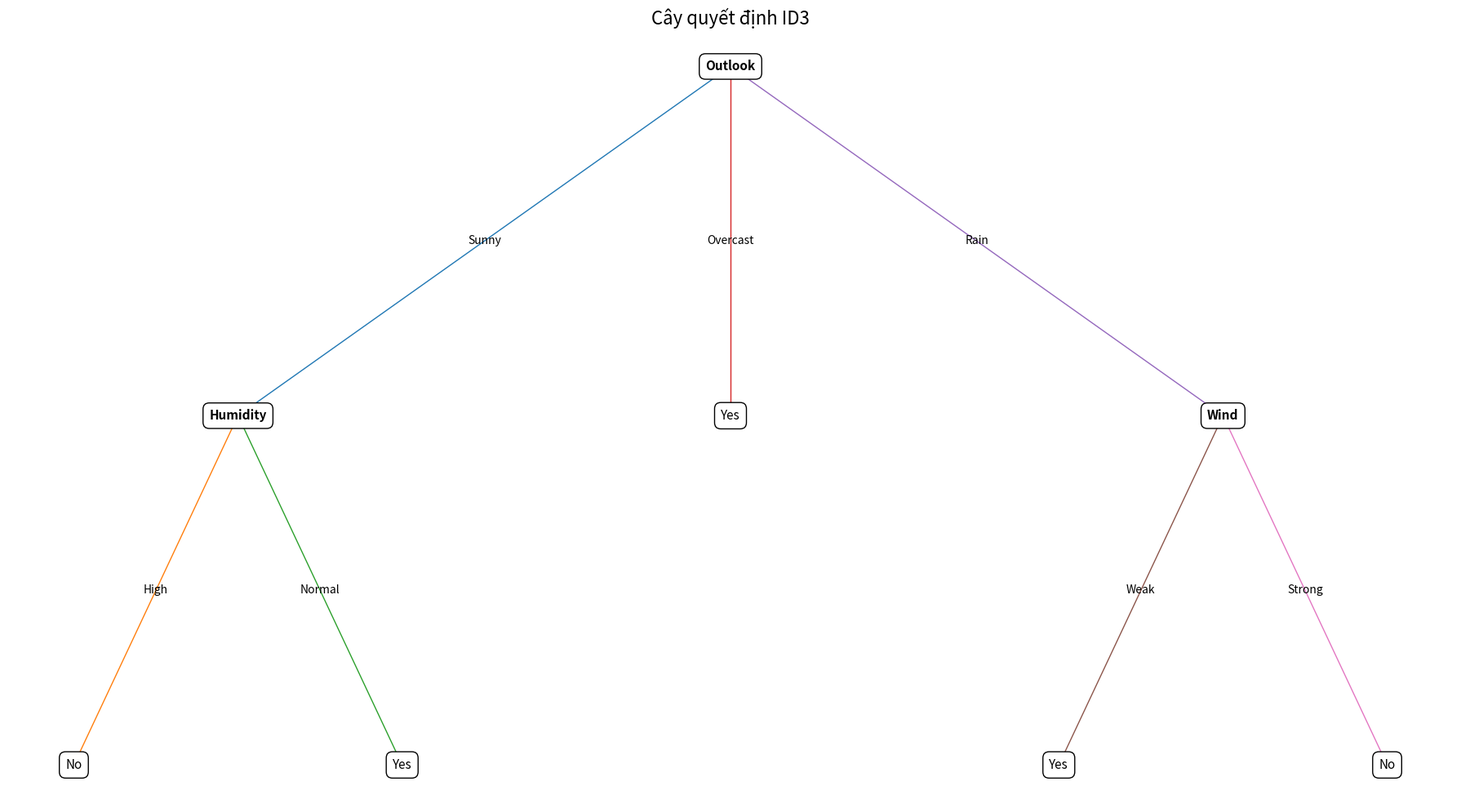

The script that saved this image:

import pandas as pd
import numpy as np
import math
import matplotlib.pyplot as plt


# ============================================================
# 1. TẠO DỮ LIỆU
# ============================================================

data = {
    "Outlook": [
        "Sunny", "Sunny", "Overcast", "Rain",
        "Rain", "Rain", "Overcast", "Sunny",
        "Sunny", "Rain", "Sunny", "Overcast",
        "Overcast", "Rain"
    ],

    "Temperature": [
        "Hot", "Hot", "Hot", "Mild",
        "Cool", "Cool", "Cool", "Mild",
        "Cool", "Mild", "Mild", "Mild",
        "Hot", "Mild"
    ],

    "Humidity": [
        "High", "High", "High", "High",
        "Normal", "Normal", "Normal", "High",
        "Normal", "Normal", "Normal", "High",
        "Normal", "High"
    ],

    "Wind": [
        "Weak", "Strong", "Weak", "Weak",
        "Weak", "Strong", "Strong", "Weak",
        "Weak", "Weak", "Strong", "Strong",
        "Weak", "Strong"
    ],

    "Play": [
        "No", "No", "Yes", "Yes",
        "Yes", "No", "Yes", "No",
        "Yes", "Yes", "Yes", "Yes",
        "Yes", "No"
    ]
}

df = pd.DataFrame(data)

print("=" * 60)
print("DỮ LIỆU")
print("=" * 60)
print(df)


# ============================================================
# 2. HÀM TÍNH ENTROPY
# ============================================================

def entropy(data):

    values, counts = np.unique(
        data,
        return_counts=True
    )

    total = len(data)

    result = 0

    for count in counts:

        p = count / total

        result -= p * math.log2(p)

    return result


# ============================================================
# 3. HÀM TÍNH INFORMATION GAIN
# ============================================================

def information_gain(df, feature, target):

    # Entropy ban đầu
    parent_entropy = entropy(
        df[target].values
    )

    weighted_entropy = 0

    # Các giá trị của thuộc tính
    values = df[feature].unique()

    for value in values:

        subset = df[
            df[feature] == value
        ]

        probability = (
            len(subset) / len(df)
        )

        subset_entropy = entropy(
            subset[target].values
        )

        weighted_entropy += (
            probability
            * subset_entropy
        )

    return (
        parent_entropy
        - weighted_entropy
    )


# ============================================================
# 4. TÍNH INFORMATION GAIN
# ============================================================

features = [
    "Outlook",
    "Temperature",
    "Humidity",
    "Wind"
]

print()
print("=" * 60)
print("INFORMATION GAIN")
print("=" * 60)

for feature in features:

    gain = information_gain(
        df,
feature,
        "Play"
    )

    print(
        feature,
        "=",
        round(gain, 4)
    )


# ============================================================
# 5. CÂY ID3
# ============================================================

def id3(data, features, target):

    # --------------------------------------------------------
    # Trường hợp 1:
    # Tất cả các mẫu có cùng nhãn
    # --------------------------------------------------------

    if len(data[target].unique()) == 1:

        return {
            "type": "leaf",
            "label": data[target].iloc[0]
        }


    # --------------------------------------------------------
    # Trường hợp 2:
    # Không còn thuộc tính
    # --------------------------------------------------------

    if len(features) == 0:

        majority = data[target].mode()[0]

        return {
            "type": "leaf",
            "label": majority
        }


    # --------------------------------------------------------
    # Chọn thuộc tính có Information Gain lớn nhất
    # --------------------------------------------------------

    gains = {}

    for feature in features:

        gains[feature] = information_gain(
            data,
            feature,
            target
        )

    best_feature = max(
        gains,
        key=gains.get
    )


    print()
    print(
        "Chọn thuộc tính:",
        best_feature,
        "| Gain =",
        round(gains[best_feature], 4)
    )


    # --------------------------------------------------------
    # Tạo nút
    # --------------------------------------------------------

    tree = {
        "type": "node",
        "feature": best_feature,
        "branches": {}
    }


    # --------------------------------------------------------
    # Tạo các nhánh
    # --------------------------------------------------------

    values = data[best_feature].unique()

    remaining_features = [
        feature
        for feature in features
        if feature != best_feature
    ]


    for value in values:

        subset = data[
            data[best_feature] == value
        ]

        # Nếu nhánh không có dữ liệu
        if len(subset) == 0:
            continue

        # Xây cây con
        subtree = id3(
            subset,
            remaining_features,
            target
        )

        tree["branches"][value] = subtree


    return tree


# ============================================================
# 6. XÂY DỰNG CÂY ID3
# ============================================================

print()
print("=" * 60)
print("XÂY DỰNG CÂY ID3")
print("=" * 60)

tree = id3(
    df,
    features,
    "Play"
)


# ============================================================
# 7. IN CÂY RA MÀN HÌNH
# ============================================================

def print_tree(tree, level=0):

    space = "    " * level

    # Nếu là lá
    if tree["type"] == "leaf":

        print(space + "→ " + tree["label"])
    return


    # Nếu là node
    print(space + "[" + tree["feature"] + "]")


    for value, subtree in tree["branches"].items():

        print(
            space
            + "├── "
            + str(value)
        )

        print_tree(
            subtree,
            level + 1
        )


print()
print("=" * 60)
print("CÂY ID3")
print("=" * 60)

print_tree(tree)


# ============================================================
# 8. VẼ CÂY THEO NHÁNH
# ============================================================

fig, ax = plt.subplots(
    figsize=(18, 10)
)

ax.axis("off")


# ------------------------------------------------------------
# Hàm đếm số lá
# ------------------------------------------------------------

def count_leaves(tree):

    if tree["type"] == "leaf":
        return 1

    total = 0

    for subtree in tree["branches"].values():
        total += count_leaves(subtree)

    return total


# ------------------------------------------------------------
# Hàm vẽ cây
# ------------------------------------------------------------

def draw_tree(
    tree,
    x,
    y,
    dx,
    parent_x=None,
    parent_y=None,
    branch_label=""
):

    # --------------------------------------------------------
    # Vẽ đường nối với node cha
    # --------------------------------------------------------

    if parent_x is not None:

        ax.plot(
            [parent_x, x],
            [parent_y, y],
            linewidth=1
        )

        # Tên nhánh
        mid_x = (parent_x + x) / 2
        mid_y = (parent_y + y) / 2

        ax.text(
            mid_x,
            mid_y,
            str(branch_label),
            fontsize=10,
            ha="center",
            va="center"
        )


    # --------------------------------------------------------
    # Nếu là node lá
    # --------------------------------------------------------

    if tree["type"] == "leaf":

        ax.text(
            x,
            y,
            tree["label"],
            ha="center",
            va="center",
            fontsize=11,
            bbox=dict(
                boxstyle="round,pad=0.5",
                facecolor="white",
                edgecolor="black"
            )
        )

        return


    # --------------------------------------------------------
    # Nếu là node quyết định
    # --------------------------------------------------------

    ax.text(
        x,
        y,
        tree["feature"],
        ha="center",
        va="center",
        fontsize=11,
        fontweight="bold",
        bbox=dict(
            boxstyle="round,pad=0.5",
            facecolor="white",
            edgecolor="black"
        )
    )


    branches = list(
        tree["branches"].items()
    )

    n = len(branches)


    # Khoảng cách giữa các nhánh
    if n > 1:
        step = dx / (n - 1)
    else:
        step = 0


    start_x = x - dx / 2


    for i, (value, subtree) in enumerate(branches):

        child_x = start_x + i * step

        child_y = y - 1.5

        draw_tree(
            subtree,
            child_x,
            child_y,
            dx / max(n, 1),
            x,
            y,
            value
        )


# ------------------------------------------------------------
# Vẽ
# ------------------------------------------------------------

draw_tree(
    tree,
    x=0.5,
    y=1,
    dx=0.9
)

plt.title(
    "Cây quyết định ID3",
    fontsize=16
)

plt.tight_layout()

plt.show()


# ============================================================
# 9. HÀM DỰ ĐOÁN
# ============================================================

def predict_one(tree, sample):

    # Nếu là node lá
    if tree["type"] == "leaf":

        return tree["label"]


    feature = tree["feature"]

    value = sample[feature]


    # Nếu giá trị tồn tại trong cây
    if value in tree["branches"]:

        return predict_one(
            tree["branches"][value],
            sample
        )


    # Nếu gặp giá trị chưa từng xuất hiện
    # thì trả về nhãn phổ biến nhất
    return
# ============================================================

# 10. DỰ ĐOÁN TOÀN BỘ DỮ LIỆU

# ============================================================

predictions = []

for _, row in df.iterrows():

    prediction = predict_one(

        tree,

        row

    )

    predictions.append(

        prediction

    )

print()

print("=" * 60)

print("KẾT QUẢ DỰ ĐOÁN")

print("=" * 60)

result = df.copy()

result["Prediction"] = predictions

print(result)

# ============================================================

# 11. TÍNH ACCURACY

# ============================================================

accuracy = sum(

    result["Play"] == result["Prediction"]

) / len(result)

print()

print("=" * 60)

print("ĐÁNH GIÁ MÔ HÌNH")

print("=" * 60)

print(

    "Accuracy =",

    round(accuracy, 4)

)

# ============================================================

# 12. TÍNH PRECISION, RECALL, F1

# ============================================================

# Chuyển Yes/No thành 1/0

y_true = result["Play"].map({

    "No": 0,

    "Yes": 1

})

y_pred = result["Prediction"].map({

    "No": 0,

    "Yes": 1

})

# Loại bỏ trường hợp Unknown

mask = y_pred.notna()

y_true = y_true[mask]

y_pred = y_pred[mask]

TP = sum(

    (y_true == 1) &

    (y_pred == 1)

)

TN = sum(

    (y_true == 0) &

    (y_pred == 0)

)

FP = sum(

    (y_true == 0) &

    (y_pred == 1)

)

FN = sum(

    (y_true == 1) &

    (y_pred == 0)

)

# Precision

if TP + FP != 0:

    precision = TP / (TP + FP)

else:

    precision = 0

# Recall

if TP + FN != 0:

    recall = TP / (TP + FN)

else:

    recall = 0

# F1-score

if precision + recall != 0:

    f1 = (

        2

        * precision

        * recall

        / (precision + recall)

    )

else:

    f1 = 0

print(

    "Precision =",

    round(precision, 4)

)

print(

    "Recall    =",

    round(recall, 4)

)

print(

    "F1-score  =",

    round(f1, 4)

)
